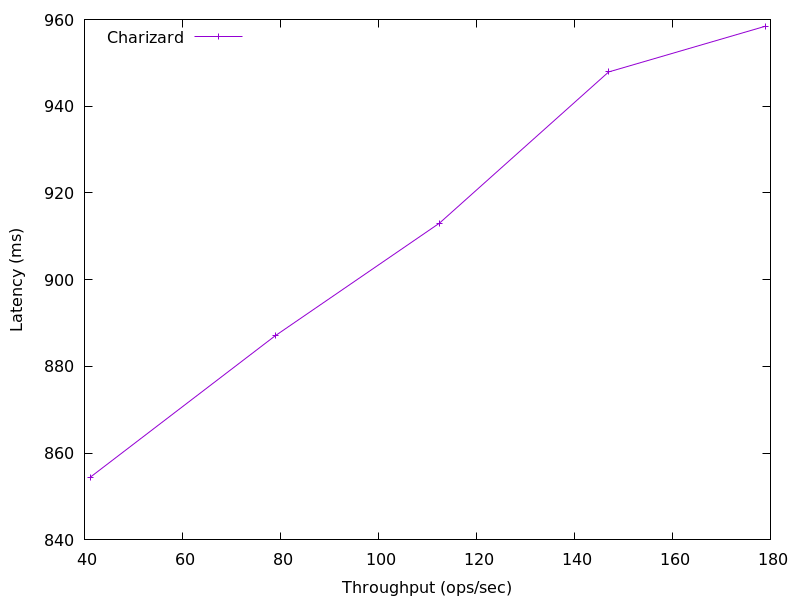

The table this chart was drawn from, first rows:
178.934173842501, 958.448256
147, 947.9
112.5, 913.1
78.92, 887.1
41.17, 854.4
